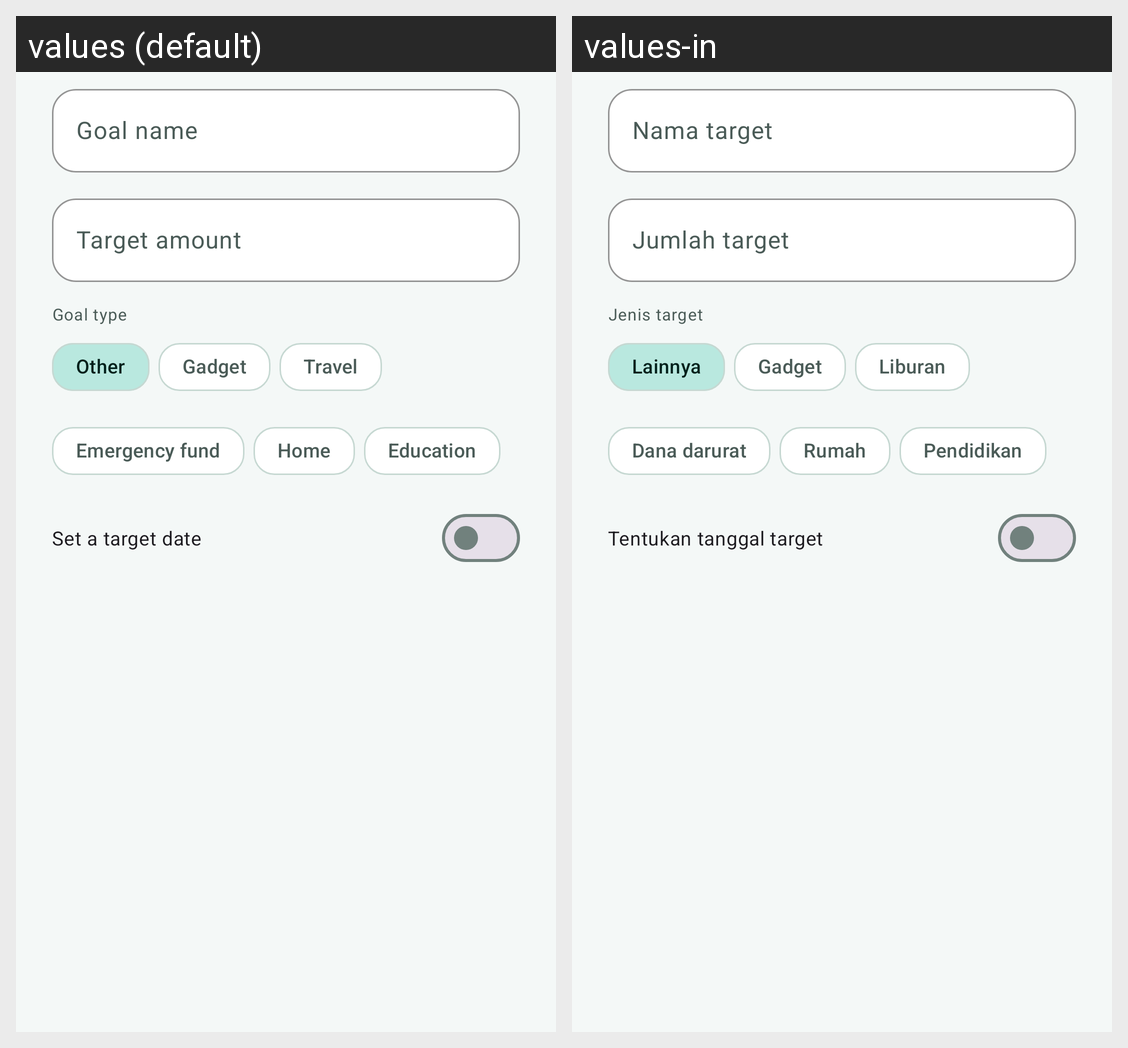

The same Android screen rendered under two of its app's locales, left to right. List the strings drawn on it with the default value and each locale's translation.
Android screen res/layout/dialog_savings_goal.xml rendered under 2 locales, left to right: values (default), values-in. Device: Nexus 5 (rendered at 1080×1920; each locale shown at half size, 540×960, under a caption strip naming it); theme Theme.CatatKu.
Strings drawn on this screen, with the default value and each locale's value (text and hints the layout hard-codes, and strings that could not be matched under every locale, appear in the picture but are not listed):

goal_name
  values: Goal name
  values-in: Nama target

goal_target_amount
  values: Target amount
  values-in: Jumlah target

goal_type_label
  values: Goal type
  values-in: Jenis target

goal_type_other
  values: Other
  values-in: Lainnya

goal_type_gadget
  values: Gadget
  values-in: Gadget

goal_type_travel
  values: Travel
  values-in: Liburan

goal_type_emergency
  values: Emergency fund
  values-in: Dana darurat

goal_type_home
  values: Home
  values-in: Rumah

goal_type_education
  values: Education
  values-in: Pendidikan

goal_deadline_switch
  values: Set a target date
  values-in: Tentukan tanggal target
